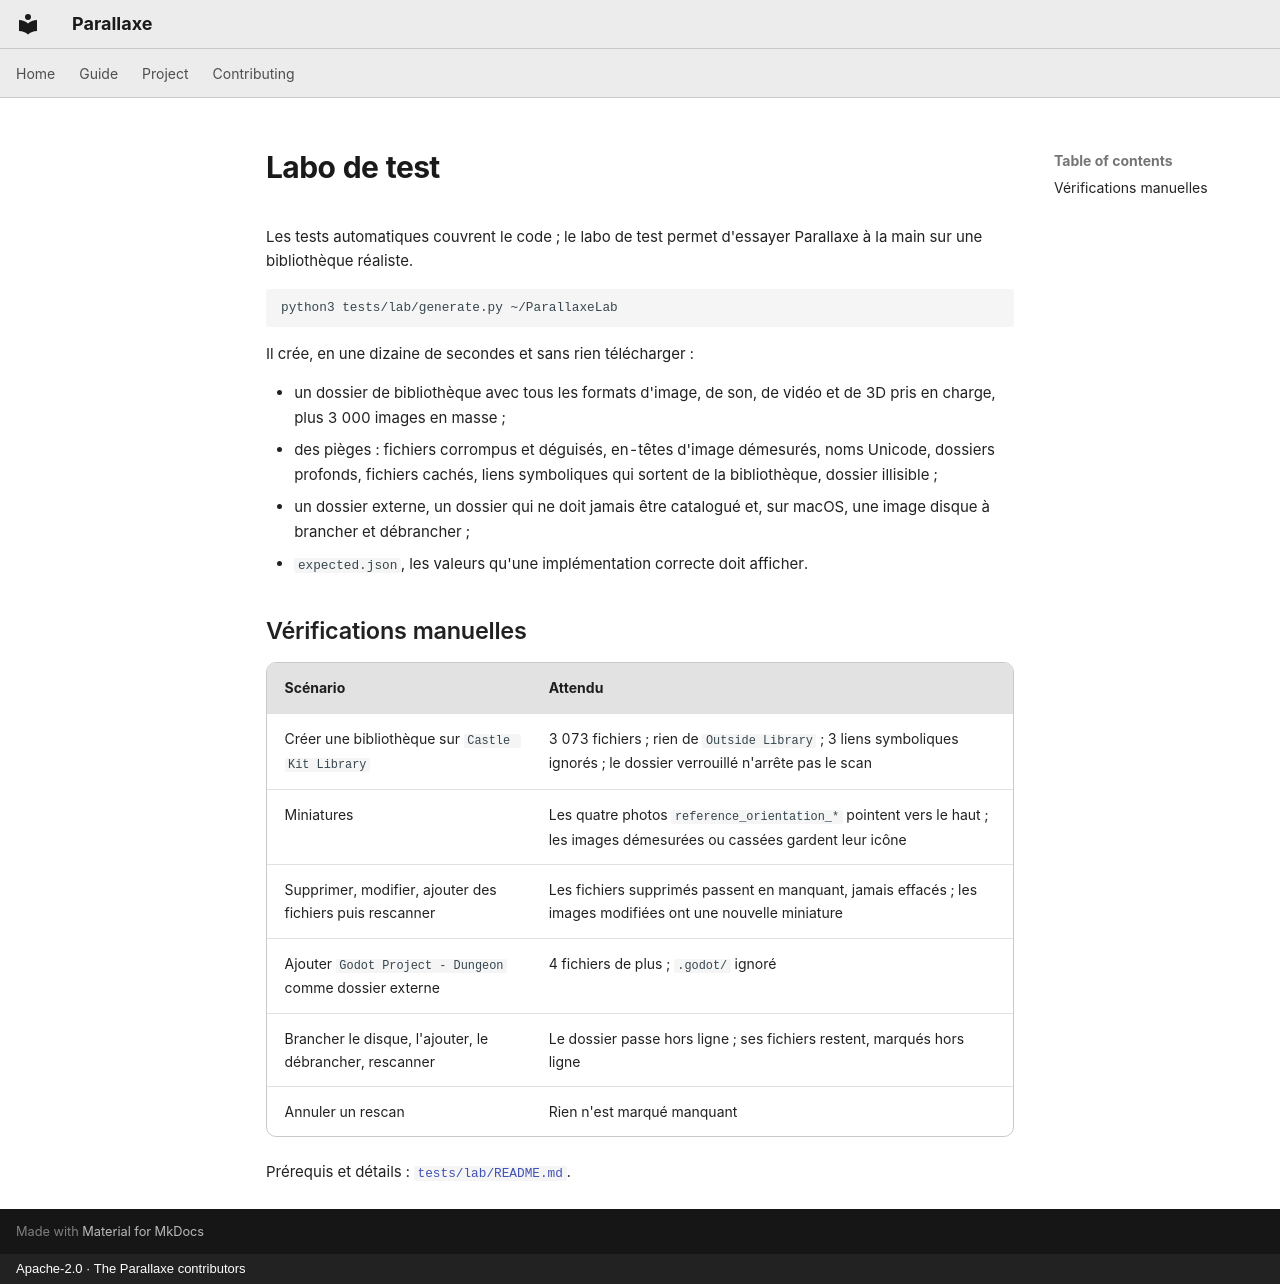

repository: CapelleGab/Parallaxe · page: fr/contributing/testing/index.html · generator: mkdocs · copyright: Apache-2.0 · The Parallaxe contributors

# Labo de test

Les tests automatiques couvrent le code ; le labo de test permet d'essayer Parallaxe à la main sur une bibliothèque réaliste.

```sh
python3 tests/lab/generate.py ~/ParallaxeLab
```

Il crée, en une dizaine de secondes et sans rien télécharger :

- un dossier de bibliothèque avec tous les formats d'image, de son, de vidéo et de 3D pris en charge, plus 3 000 images en masse ;
- des pièges : fichiers corrompus et déguisés, en-têtes d'image démesurés, noms Unicode, dossiers profonds, fichiers cachés, liens symboliques qui sortent de la bibliothèque, dossier illisible ;
- un dossier externe, un dossier qui ne doit jamais être catalogué et, sur macOS, une image disque à brancher et débrancher ;
- `expected.json`, les valeurs qu'une implémentation correcte doit afficher.

## Vérifications manuelles

| Scénario | Attendu |
|---|---|
| Créer une bibliothèque sur `Castle Kit Library` | 3 073 fichiers ; rien de `Outside Library` ; 3 liens symboliques ignorés ; le dossier verrouillé n'arrête pas le scan |
| Miniatures | Les quatre photos `reference_orientation_*` pointent vers le haut ; les images démesurées ou cassées gardent leur icône |
| Supprimer, modifier, ajouter des fichiers puis rescanner | Les fichiers supprimés passent en manquant, jamais effacés ; les images modifiées ont une nouvelle miniature |
| Ajouter `Godot Project - Dungeon` comme dossier externe | 4 fichiers de plus ; `.godot/` ignoré |
| Brancher le disque, l'ajouter, le débrancher, rescanner | Le dossier passe hors ligne ; ses fichiers restent, marqués hors ligne |
| Annuler un rescan | Rien n'est marqué manquant |

Prérequis et détails : [`tests/lab/README.md`](https://github.com/CapelleGab/Parallaxe/blob/main/tests/lab/README.md).
